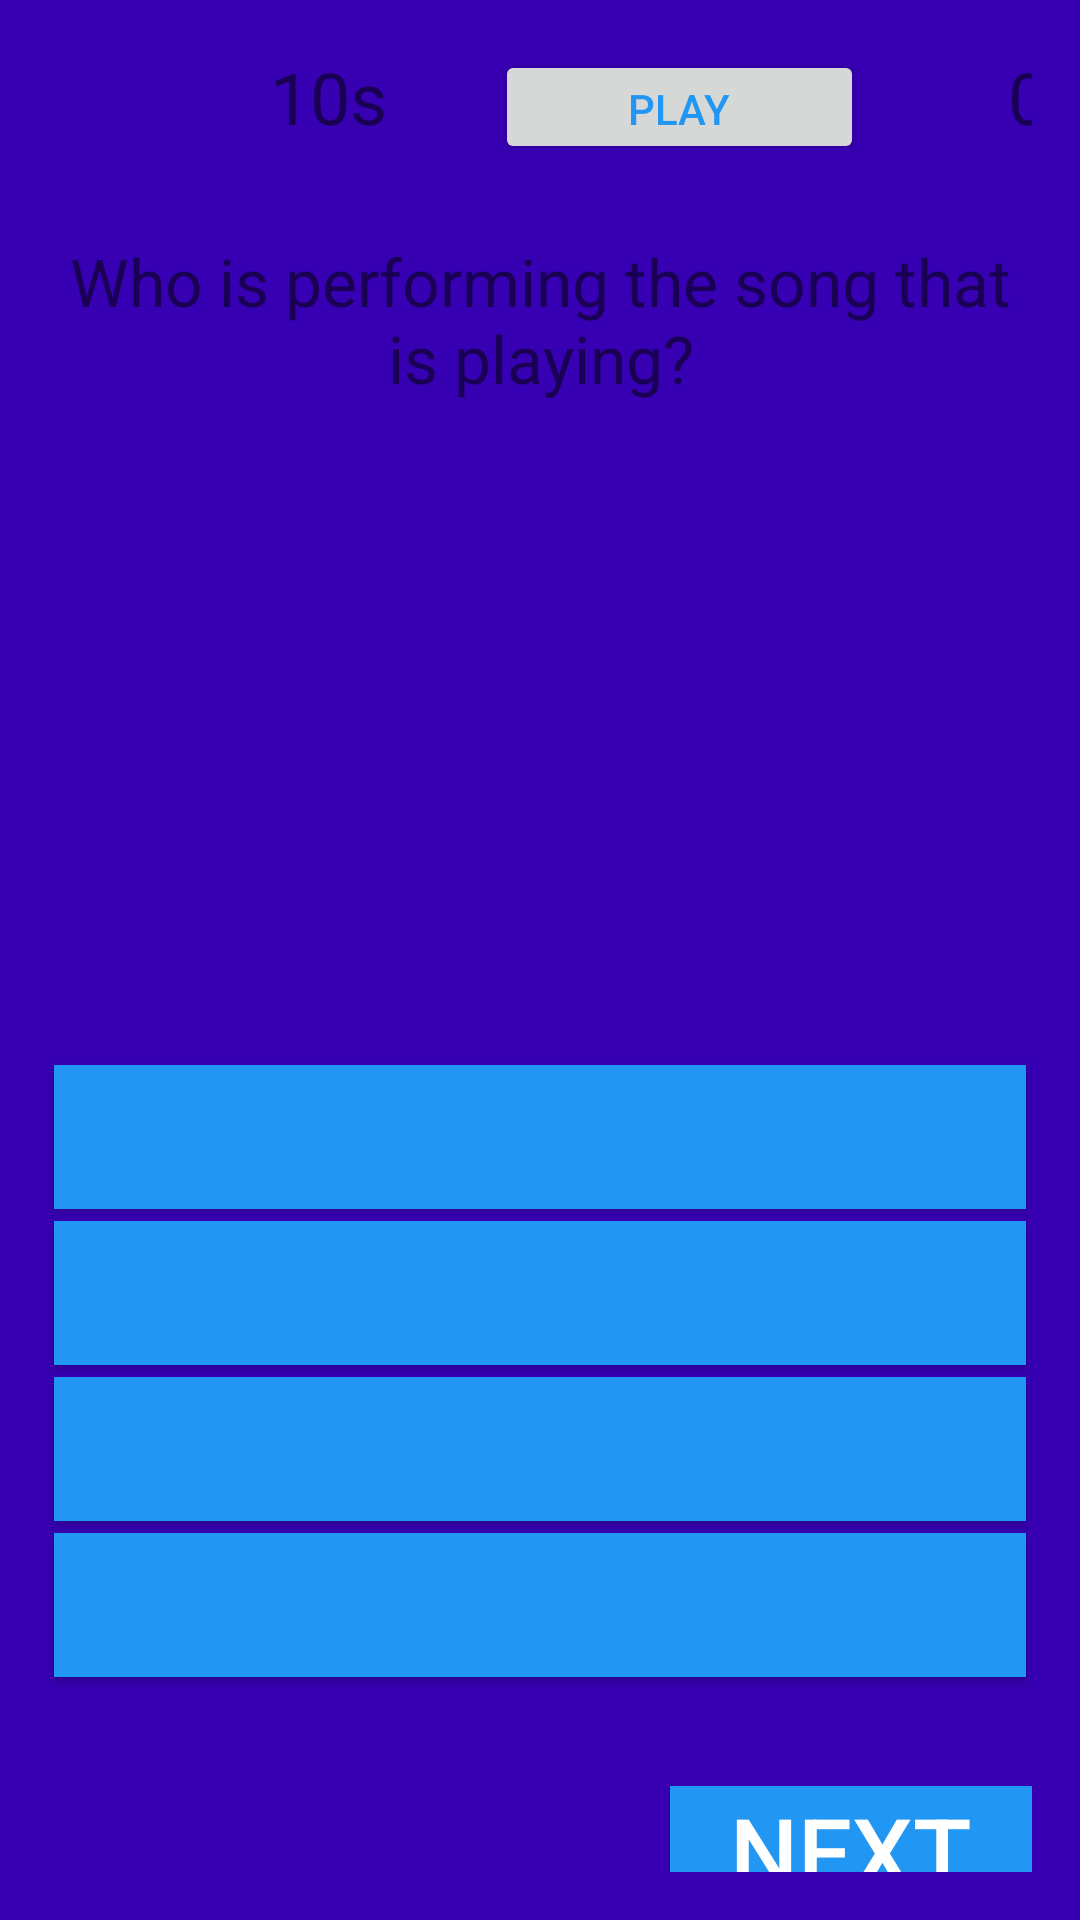

Reconstruct the res/layout file that produces this screen, plus the resources it refers to.
<!-- AndroidManifest.xml: application theme Theme.AppCompat.Light.NoActionBar.FullScreen -->
<!-- res/layout/second_start_game.xml -->
<?xml version="1.0" encoding="utf-8"?>
<LinearLayout xmlns:android="http://schemas.android.com/apk/res/android"
    xmlns:app="http://schemas.android.com/apk/res-auto"
    xmlns:tools="http://schemas.android.com/tools"
    android:orientation="vertical"
    android:layout_width="match_parent"
    android:layout_height="match_parent"
    android:background="@color/design_default_color_primary_dark"
    android:gravity="center"
    android:padding="16dp">
    <LinearLayout
        android:layout_width="match_parent"
        android:layout_height="wrap_content"
        android:orientation="horizontal">
        <LinearLayout
            android:layout_width="wrap_content"
            android:layout_height="wrap_content"
            android:orientation="horizontal">

            <ImageView
                android:layout_width="64dp"
                android:layout_height="match_parent"
                android:layout_marginLeft="5dp"
                app:srcCompat="@drawable/timer" />

            <TextView
                android:layout_width="wrap_content"
                android:layout_height="wrap_content"
                android:id="@+id/tvTimer2"
                android:layout_marginLeft="5dp"
                android:text="10s"
                android:textSize="24sp" />
        </LinearLayout>

        <LinearLayout
            android:layout_width="263dp"
            android:layout_height="63dp"
            android:gravity="right"
            android:orientation="horizontal">


            <Button
                android:id="@+id/playmusic2"
                android:layout_width="123dp"
                android:layout_height="38dp"
                android:onClick="play2"
                android:text="Play"
                android:textColor="#2196f3"
                tools:srcCompat="@raw/deneme1" />

            <Button
                android:id="@+id/stopmusic2"
                android:layout_width="7dp"
                android:layout_height="9dp"
                android:onClick="stop2"
                android:text="Stop" />

            <TextView
                android:id="@+id/tvPoints2"
                android:layout_width="87dp"
                android:layout_height="49dp"
                android:layout_marginLeft="5dp"
                android:layout_marginRight="5dp"
                android:text="      0/10"
                android:textSize="24sp" />

        </LinearLayout>
    </LinearLayout>
    <LinearLayout
        android:layout_width="match_parent"
        android:layout_height="match_parent"
        android:gravity="center"
        android:orientation="vertical">

        <TextView
            android:layout_width="match_parent"
            android:layout_height="wrap_content"
            android:layout_marginBottom="5dp"
            android:gravity="center"
            android:text="Who is performing the song that is playing?"
            android:textSize="22sp" />
        <LinearLayout
            android:layout_width="match_parent"
            android:layout_height="wrap_content"
            android:gravity="center"
            android:orientation="vertical">

            <ImageView
                android:id="@+id/ivShowImage2"
                android:layout_width="231dp"
                android:layout_height="204dp"
                android:layout_margin="5dp"
                tools:srcCompat="@drawable/star" />

            <Button
                android:layout_width="match_parent"
                android:layout_height="wrap_content"
                android:id="@+id/btn1_2"
                android:onClick="answerSelected2"
                android:textSize="32sp"
                android:textColor="@android:color/white"
                android:background="#2196f3"
                app:backgroundTint="@null"
                android:layout_margin="2dp" />
            <Button
                android:layout_width="match_parent"
                android:layout_height="wrap_content"
                android:id="@+id/btn2_2"
                android:onClick="answerSelected2"
                android:textSize="32sp"
                android:textColor="@android:color/white"
                android:background="#2196f3"
                app:backgroundTint="@null"
                android:layout_margin="2dp" />
            <Button
                android:layout_width="match_parent"
                android:layout_height="wrap_content"
                android:id="@+id/btn3_2"
                android:onClick="answerSelected2"
                android:textSize="32sp"
                android:textColor="@android:color/white"
                android:background="#2196f3"
                app:backgroundTint="@null"
                android:layout_margin="2dp" />
            <Button
                android:layout_width="match_parent"
                android:layout_height="wrap_content"
                android:id="@+id/btn4_2"
                android:onClick="answerSelected2"
                android:textSize="32sp"
                android:textColor="@android:color/white"
                android:background="#2196f3"
                app:backgroundTint="@null"
                android:layout_margin="2dp" />
            <TextView
                android:layout_width="match_parent"
                android:layout_height="wrap_content"
                android:id="@+id/tvResult2"
                android:layout_margin="5dp"
                android:gravity="center"
                android:textSize="18sp" />
            <Button
                android:layout_width="wrap_content"
                android:layout_height="wrap_content"
                android:layout_gravity="right"
                android:onClick="nextQuestion2"
                android:paddingLeft="20dp"
                android:paddingRight="20dp"
                android:text="Next"
                android:textSize="32sp"
                android:textColor="@android:color/white"
                android:background="#2196f3"
                app:backgroundTint="@null" />
        </LinearLayout>


    </LinearLayout>
</LinearLayout>
<!-- resources referenced by this layout -->
<resources>
  <style name="Theme.AppCompat.Light.NoActionBar.FullScreen" parent="@style/Theme.AppCompat.Light.NoActionBar">
          <item name="android:windowNoTitle">true</item>
          <item name="android:windowActionBar">false</item>
          <item name="android:windowFullscreen">true</item>
          <item name="android:windowContentOverlay">@null</item>
      </style>
</resources>
